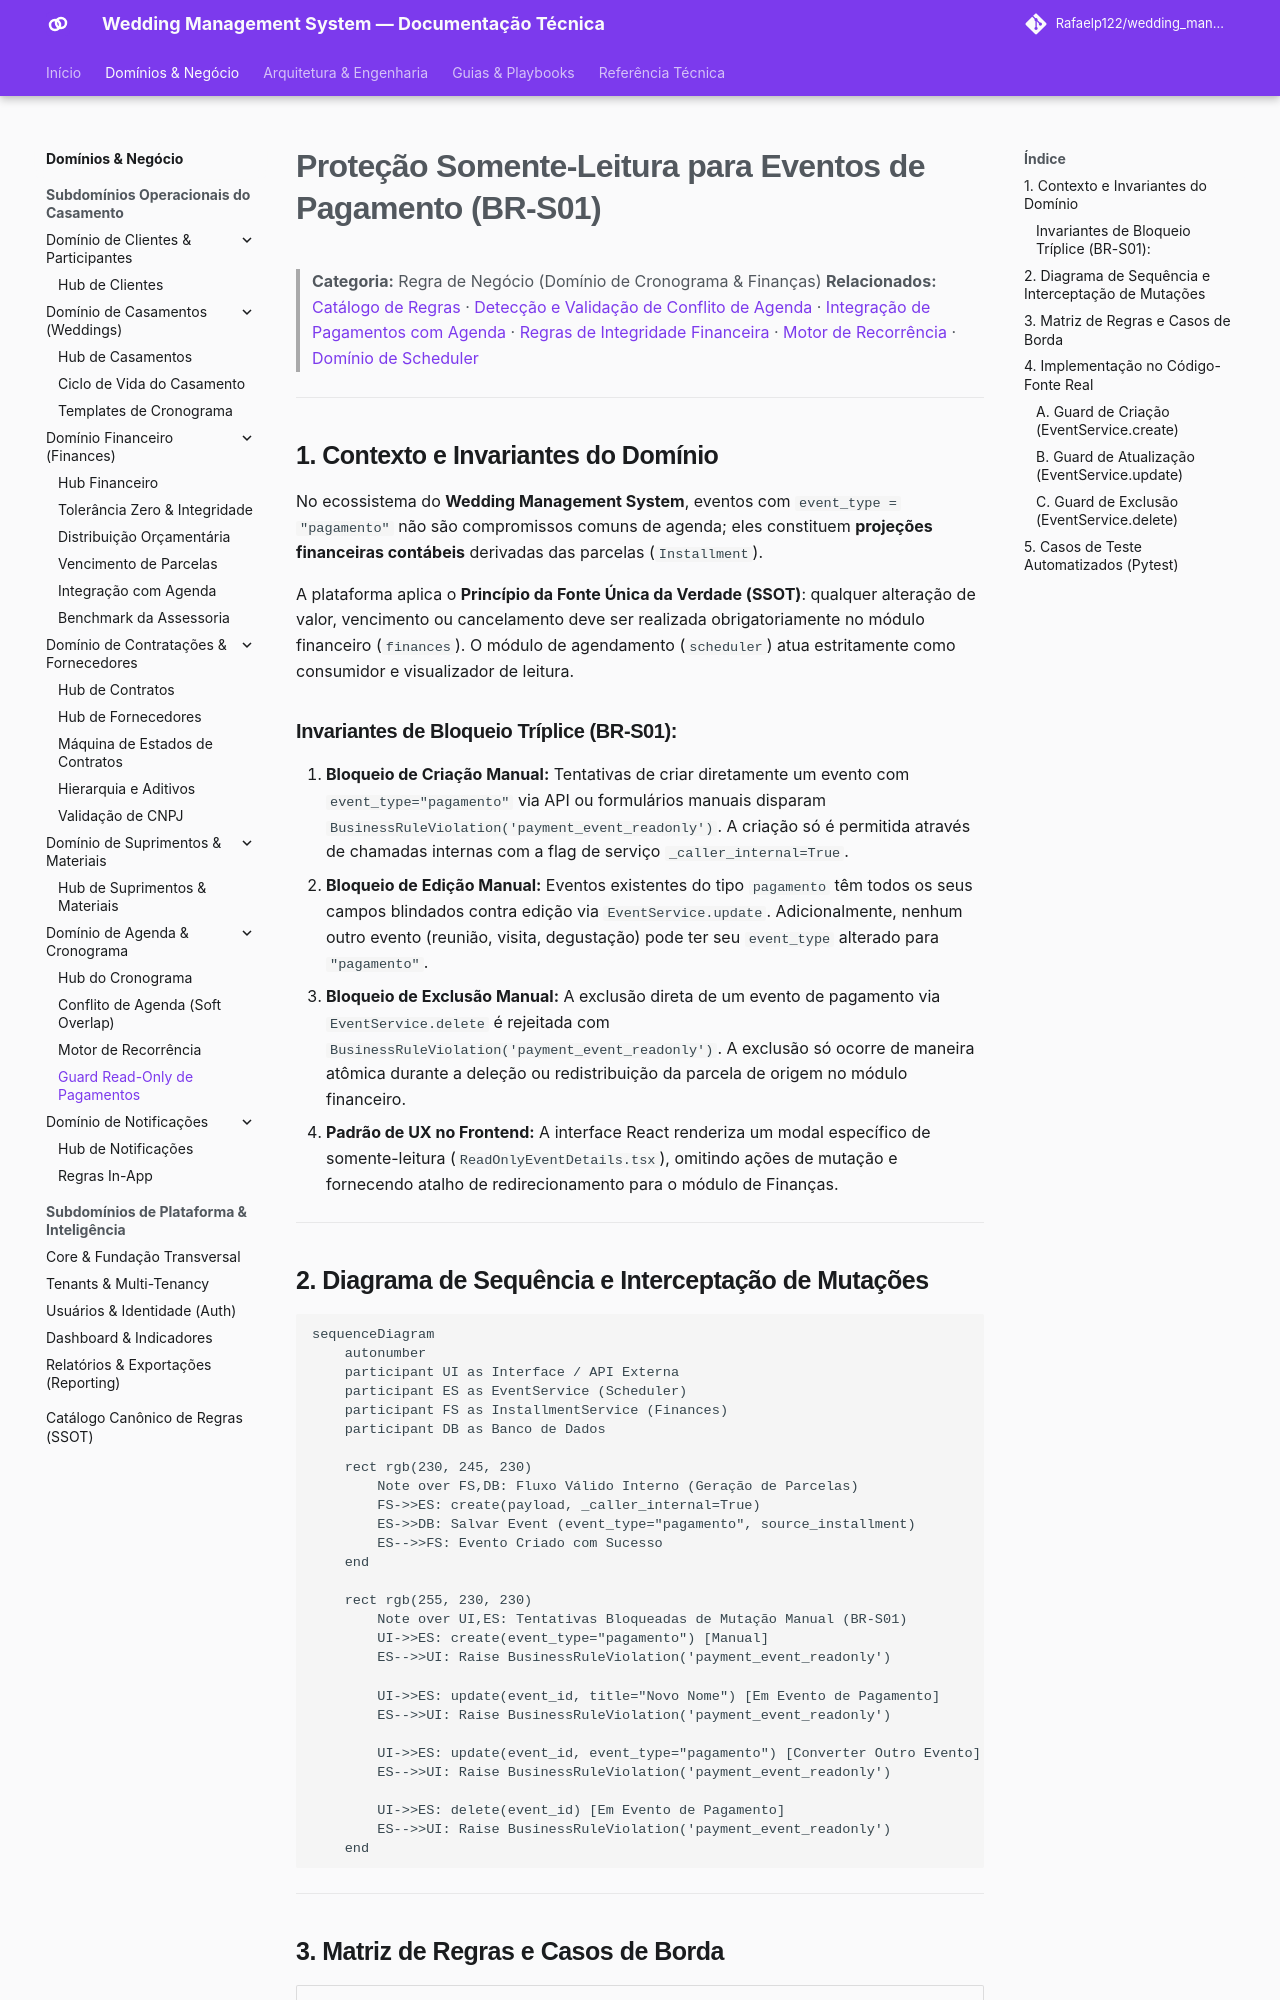

repository: Rafaelp122/wedding_management · page: architecture/business-rules/scheduler/payment-event-readonly-guard/index.html · generator: mkdocs

---
title: "Proteção Somente-Leitura para Eventos de Pagamento (BR-S01)"
domain: scheduler
type: business-rule
source_code:
  - backend/apps/scheduler/services/events.py
  - backend/apps/scheduler/models/event.py
  - backend/apps/finances/services/installment_service.py
tests:
  - backend/apps/scheduler/tests/appointments/test_services.py
  - backend/apps/finances/tests/installments/test_services.py
---

# Proteção Somente-Leitura para Eventos de Pagamento (BR-S01)

> **Categoria:** Regra de Negócio (Domínio de Cronograma & Finanças)
> **Relacionados:** [Catálogo de Regras](../index.md) · [Detecção e Validação de Conflito de Agenda](schedule-conflict-validation.md) · [Integração de Pagamentos com Agenda](../finances/payment-schedule-integration.md) · [Regras de Integridade Financeira](../finances/financial-integrity-rules.md) · [Motor de Recorrência](recurrence-rules-engine.md) · [Domínio de Scheduler](../../domains/scheduler-domain.md)

---

## 1. Contexto e Invariantes do Domínio

No ecossistema do **Wedding Management System**, eventos com `event_type = "pagamento"` não são compromissos comuns de agenda; eles constituem **projeções financeiras contábeis** derivadas das parcelas (`Installment`).

A plataforma aplica o **Princípio da Fonte Única da Verdade (SSOT)**: qualquer alteração de valor, vencimento ou cancelamento deve ser realizada obrigatoriamente no módulo financeiro (`finances`). O módulo de agendamento (`scheduler`) atua estritamente como consumidor e visualizador de leitura.

### Invariantes de Bloqueio Tríplice (BR-S01):
1. **Bloqueio de Criação Manual:** Tentativas de criar diretamente um evento com `event_type="pagamento"` via API ou formulários manuais disparam `BusinessRuleViolation('payment_event_readonly')`. A criação só é permitida através de chamadas internas com a flag de serviço `_caller_internal=True`.
2. **Bloqueio de Edição Manual:** Eventos existentes do tipo `pagamento` têm todos os seus campos blindados contra edição via `EventService.update`. Adicionalmente, nenhum outro evento (reunião, visita, degustação) pode ter seu `event_type` alterado para `"pagamento"`.
3. **Bloqueio de Exclusão Manual:** A exclusão direta de um evento de pagamento via `EventService.delete` é rejeitada com `BusinessRuleViolation('payment_event_readonly')`. A exclusão só ocorre de maneira atômica durante a deleção ou redistribuição da parcela de origem no módulo financeiro.
4. **Padrão de UX no Frontend:** A interface React renderiza um modal específico de somente-leitura (`ReadOnlyEventDetails.tsx`), omitindo ações de mutação e fornecendo atalho de redirecionamento para o módulo de Finanças.

---
